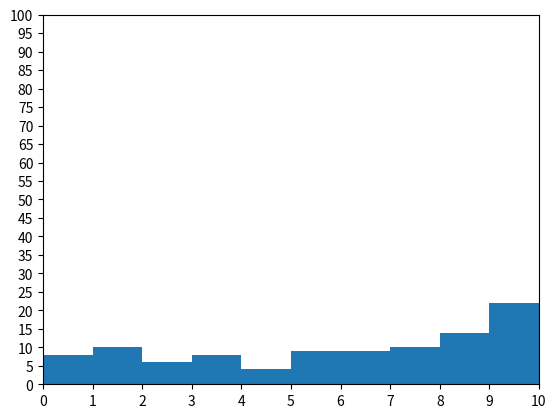

Source code (Python):
import matplotlib.pyplot as plt
from random import randint

fig,ax = plt.subplots()

x = list(randint(0,10) for i in range(100))

ax.hist(x, bins=10)

plt.xticks(list(range(0,11)))
plt.yticks(list(range(0,101,5)))

plt.xlim(0,10)
plt.ylim(0,100)

plt.show()